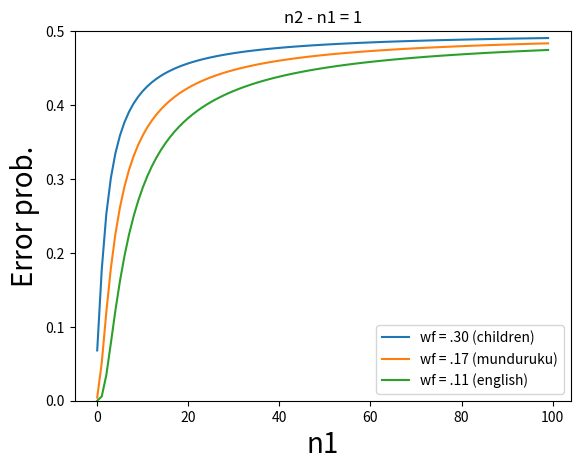
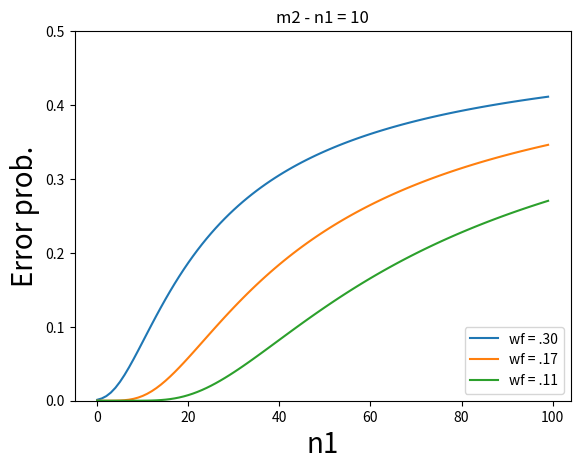

Reproduce these figures in Python, in order.
# Import relevant libraries
#%matplotlib inline

import math
from scipy.special import erfc
import matplotlib.pyplot as plt
import numpy as np

wf1 = .3
wf2 = .17
wf3 = .11

n1 = np.arange(1, 101, 1)
n2 = np.add(1,n1)
m2 = np.add(10,n1)

lenarray = len(n1)

v1 = .5 * erfc (np.divide ( abs(np.subtract(n1,n2)), math.sqrt(2) * wf1 * np.sqrt(np.square(n1) + np.square(n2)) ))
v2 = .5 * erfc (np.divide ( abs(np.subtract(n1,n2)), math.sqrt(2) * wf2 * np.sqrt(np.square(n1) + np.square(n2)) ))
v3 = .5 * erfc (np.divide ( abs(np.subtract(n1,n2)), math.sqrt(2) * wf3 * np.sqrt(np.square(n1) + np.square(n2)) ))

u1 = .5 * erfc (np.divide ( abs(np.subtract(n1,m2)), math.sqrt(2) * wf1 * np.sqrt(np.square(n1) + np.square(m2)) ))
u2 = .5 * erfc (np.divide ( abs(np.subtract(n1,m2)), math.sqrt(2) * wf2 * np.sqrt(np.square(n1) + np.square(m2)) ))
u3 = .5 * erfc (np.divide ( abs(np.subtract(n1,m2)), math.sqrt(2) * wf3 * np.sqrt(np.square(n1) + np.square(m2)) ))

a=plt.figure()
plt.plot(range(lenarray), v1)
plt.plot(range(lenarray), v2)
plt.plot(range(lenarray), v3)
plt.xlabel('n1', fontsize=20)
plt.ylabel('Error prob.', fontsize=20)
plt.legend(['wf = .30 (children)', 'wf = .17 (munduruku)', 'wf = .11 (english)'], loc='lower right')
plt.title('n2 - n1 = 1')
plt.ylim([0, .5])

b=plt.figure()
plt.plot(range(lenarray), u1)
plt.plot(range(lenarray), u2)
plt.plot(range(lenarray), u3)
plt.xlabel('n1', fontsize=20)
plt.ylabel('Error prob.', fontsize=20)
plt.legend(['wf = .30', 'wf = .17', 'wf = .11'], loc='lower right')
plt.title('m2 - n1 = 10')
plt.ylim([0, .5])

